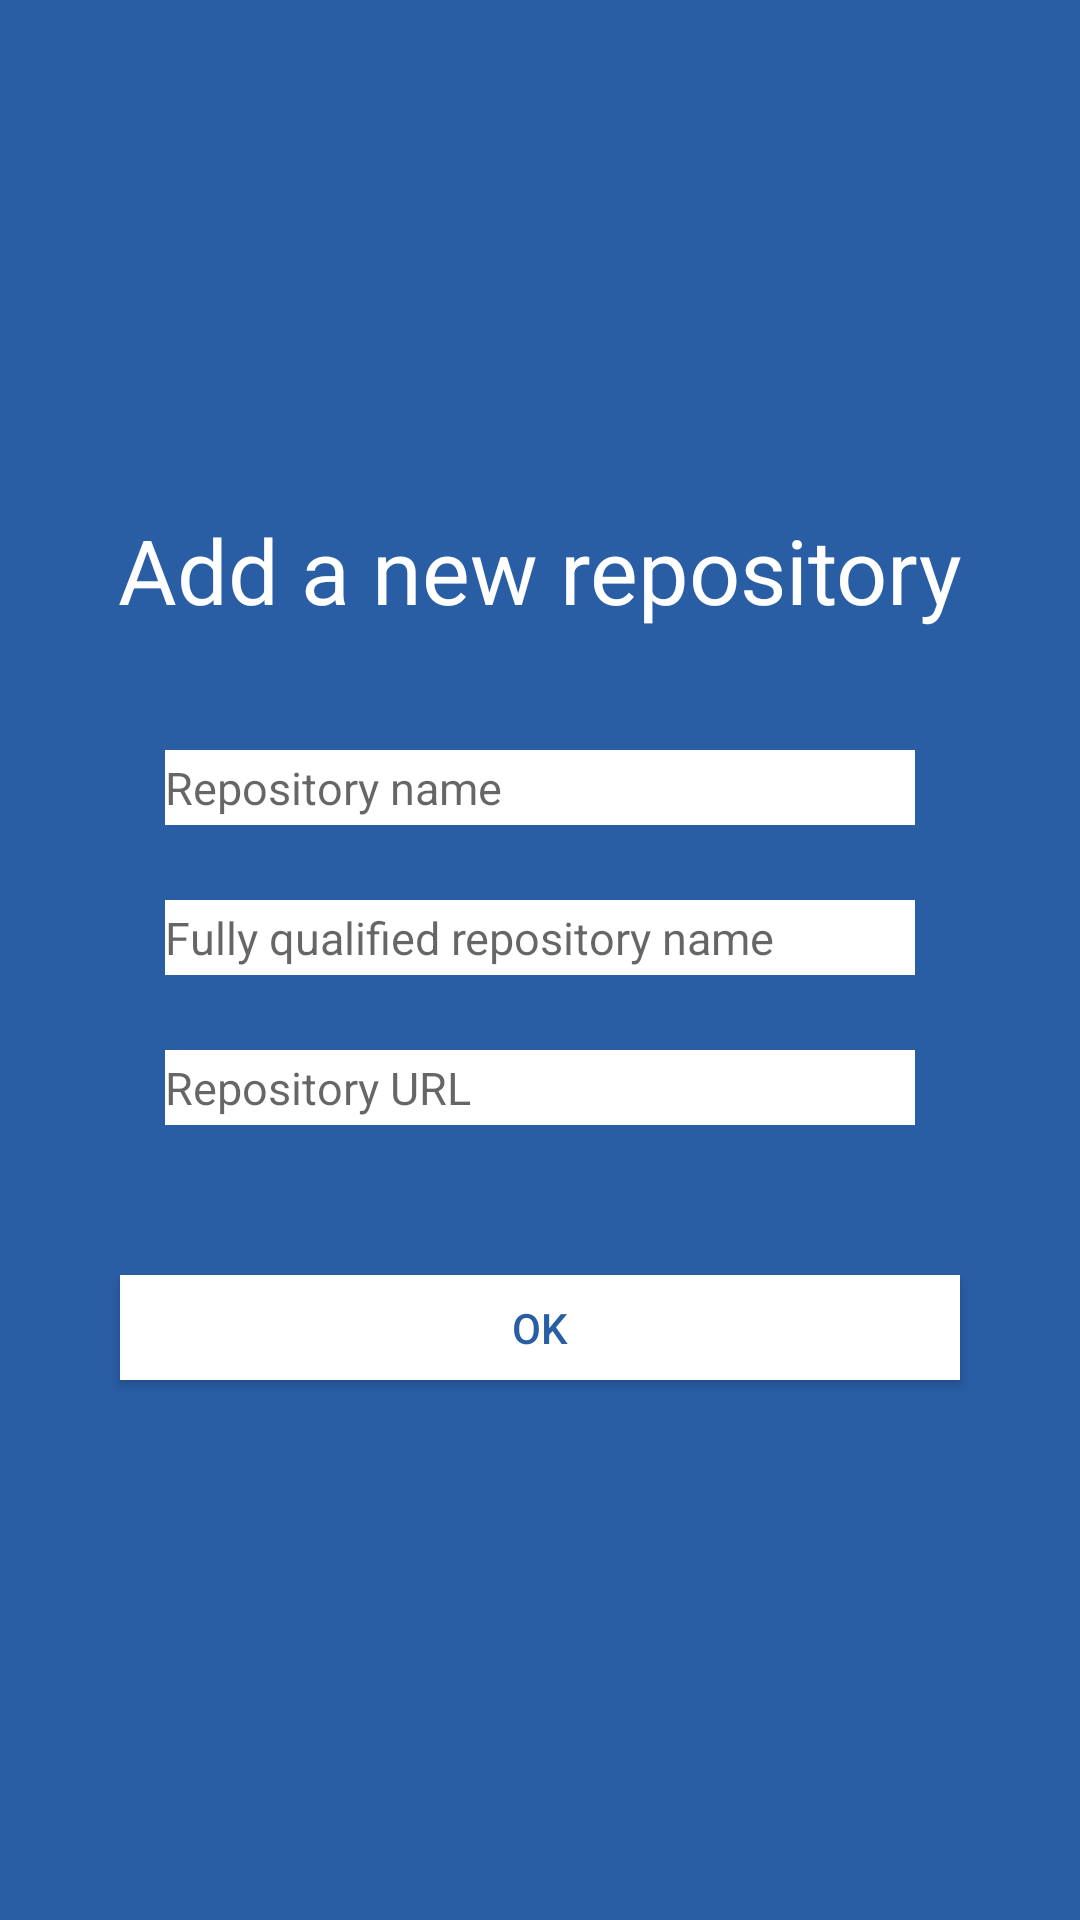

Here is an Android app screen rendered from its layout file. Give the layout XML and the strings, colors and styles it references.
<!-- AndroidManifest.xml: application theme AppTheme -->
<!-- res/layout/dialog_add_repository.xml -->
<?xml version="1.0" encoding="utf-8"?>
<LinearLayout xmlns:android="http://schemas.android.com/apk/res/android"
              android:layout_width="match_parent"
              android:layout_height="wrap_content"
              android:layout_gravity="center"
              android:background="@color/backgroundCERN"
              android:gravity="center"
              android:orientation="vertical">

    <TextView
        android:layout_width="match_parent"
        android:layout_height="wrap_content"
        android:layout_marginTop="20dp"
        android:gravity="center"
        android:text="@string/dialog_add_title"
        android:textColor="@color/ui_white"
        android:textSize="30dp"/>

    <EditText
        android:id="@+id/dialog_new_repo_name"
        android:layout_width="250dp"
        android:layout_height="25dp"
        android:layout_marginBottom="25dp"
        android:layout_marginTop="40dp"
        android:background="@color/ui_white"
        android:hint="@string/dialog_repository_name"
        android:textSize="15dp"/>

    <EditText
        android:id="@+id/dialog_new_repo_fqrn"
        android:layout_width="250dp"
        android:layout_height="25dp"
        android:layout_marginBottom="25dp"
        android:background="@color/ui_white"
        android:hint="@string/dialog_repository_fqrn"
        android:textSize="15dp"/>

    <EditText
        android:id="@+id/dialog_new_repo_url"
        android:layout_width="250dp"
        android:layout_height="25dp"
        android:layout_marginBottom="50dp"
        android:background="@color/ui_white"
        android:hint="@string/dialog_repository_url"
        android:inputType="textUri"
        android:textSize="15dp"/>

    <Button
        android:id="@+id/dialog_new_repo_ok_button"
        style="@style/RepoSelectionEnterButton"
        android:layout_width="280dp"
        android:layout_height="35dp"
        android:layout_marginBottom="30dp"
        android:text="@string/_ok"
        android:textColor="@color/backgroundCERN"/>


</LinearLayout>
<!-- resources referenced by this layout -->
<resources>
  <color name="backgroundCERN">#295EA5</color>
  <color name="ui_white">#FFFFFF</color>
  <string name="_ok">Ok</string>
  <string name="dialog_add_title">Add a new repository</string>
  <string name="dialog_repository_fqrn">Fully qualified repository name</string>
  <string name="dialog_repository_name">Repository name</string>
  <string name="dialog_repository_url">Repository URL</string>
  <style name="RepoSelectionEnterButton">
          <item name="android:background">@color/ui_white</item>
      </style>
  <style name="AppTheme" parent="Theme.AppCompat.Light.NoActionBar" />
</resources>
